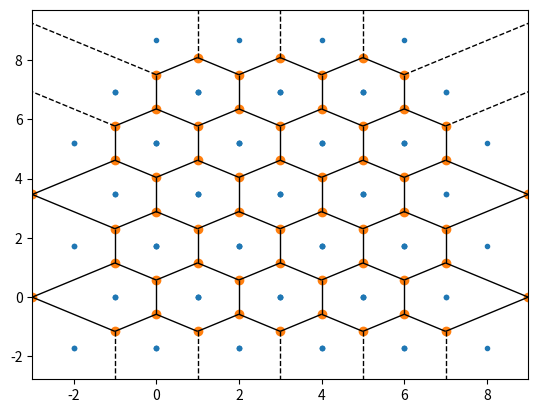

Generate this figure with matplotlib:
from scipy.spatial import Delaunay
import matplotlib.pyplot as plt
import numpy as np
from itertools import chain
import math
from scipy.spatial import Voronoi, voronoi_plot_2d

# points = np.array([[0, 0], [0, 0.5], [1, 0], [1, 1]])

def calculate_polygons(startx, starty, endx, endy, radius):
     # calculate side length given radius   
    sl = (2 * radius) * math.tan(math.pi / 6)
    # calculate radius for a given side-length
    # (a * (math.cos(math.pi / 6) / math.sin(math.pi / 6)) / 2)
    # see http://www.calculatorsoup.com/calculators/geometry-plane/polygon.php
    
    # calculate coordinates of the hexagon points
    # sin(30)	
    p = sl * 0.5
    b = sl * math.cos(math.radians(30))
    w = b * 2
    h = 2 * sl
    
    # offset start and end coordinates by hex widths and heights to guarantee coverage     
    startx = startx - w
    starty = starty - h
    endx = endx + w
    endy = endy + h

    origx = startx
    origy = starty


    # offsets for moving along and up rows
    xoffset = b
    yoffset = 3 * p

    polygons = []
    row = 1
    counter = 0

    while starty < endy:
        if row % 2 == 0:
            startx = origx + xoffset
        else:
            startx = origx
        while startx < endx:
            p1x = startx
            p1y = starty + p
            p2x = startx
            p2y = starty + (3 * p)
            p3x = startx + b
            p3y = starty + h
            p4x = startx + w
            p4y = starty + (3 * p)
            p5x = startx + w
            p5y = starty + p
            p6x = startx + b
            p6y = starty
            poly = [
                (p1x, p1y),
                #(p2x, p2y),
                (p3x, p3y),
                #(p4x, p4y),
                (p5x, p5y),
                #(p6x, p6y),
                (p1x, p1y)]
            polygons.append(poly)
            counter += 1
            startx += w
        starty += yoffset
        row += 1
    return polygons

pts = np.array(calculate_polygons(0, 0, 5, 5, 1))

pts = np.array(list(chain(*pts)))
tri = Delaunay(pts)

vor = Voronoi(pts)
print(vor.vertices)
print(vor.regions)
fig = voronoi_plot_2d(vor)
plt.show()

# plt.triplot(pts[:,0], pts[:,1], tri.simplices)
# plt.plot(pts[:,0], pts[:,1], 'o')
# plt.show()


